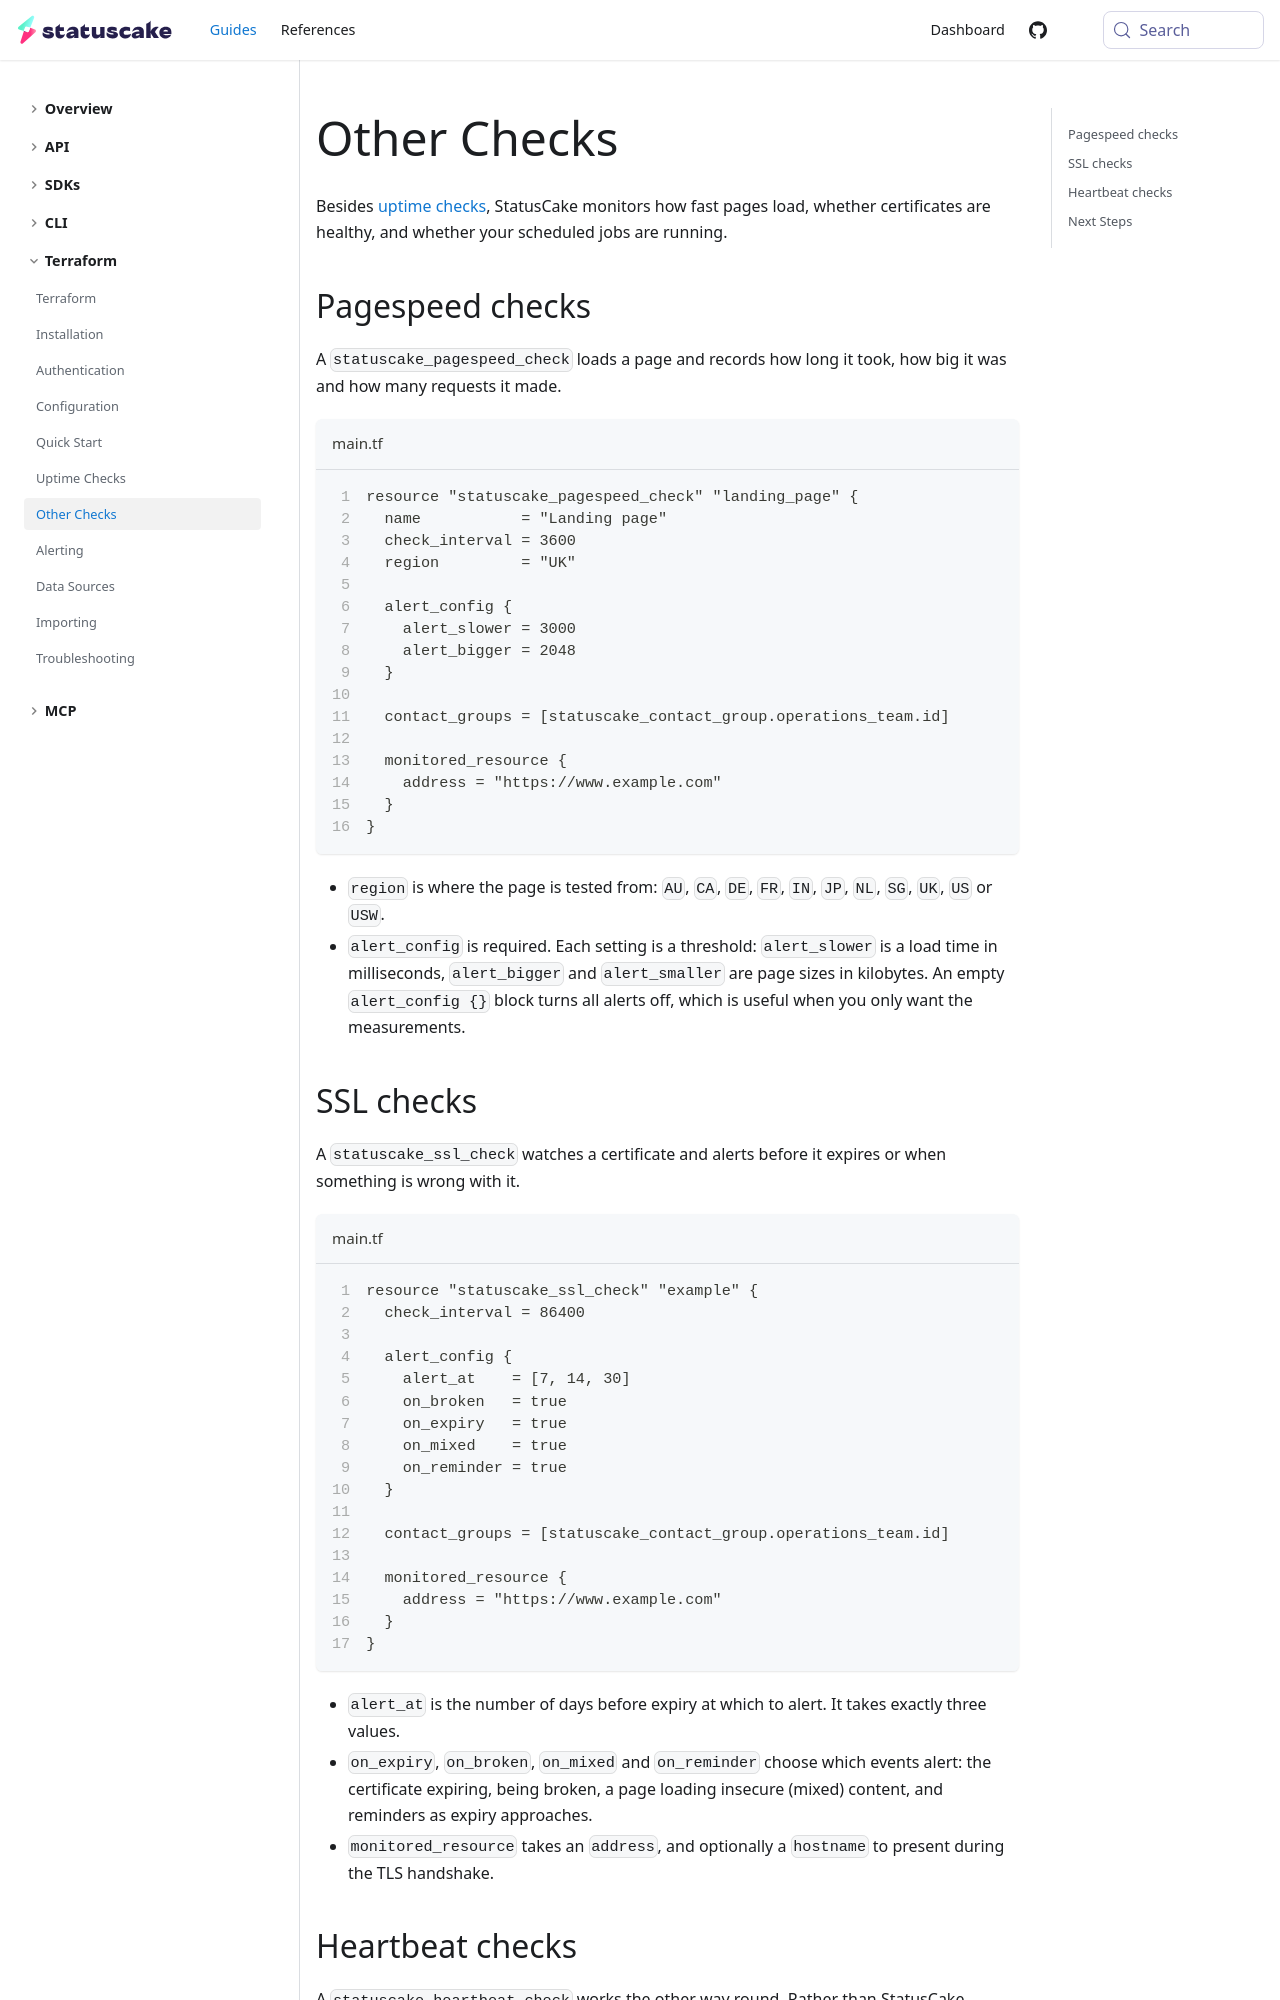

repository: StatusCakeDev/portal · page: guides/terraform/other-checks/index.html · generator: docusaurus

---
id: other-checks
title: Other Checks
description: Learn how to configure pagespeed, SSL and heartbeat checks with Terraform
---

Besides [uptime checks](/guides/terraform/uptime-checks), StatusCake monitors how
fast pages load, whether certificates are healthy, and whether your scheduled
jobs are running.

## Pagespeed checks

A `statuscake_pagespeed_check` loads a page and records how long it took, how big
it was and how many requests it made.

```hcl title="main.tf" showLineNumbers
resource "statuscake_pagespeed_check" "landing_page" {
  name           = "Landing page"
  check_interval = 3600
  region         = "UK"

  alert_config {
    alert_slower = 3000
    alert_bigger = 2048
  }

  contact_groups = [statuscake_contact_group.operations_team.id]

  monitored_resource {
    address = "https://www.example.com"
  }
}
```

- `region` is where the page is tested from: `AU`, `CA`, `DE`, `FR`, `IN`, `JP`,
  `NL`, `SG`, `UK`, `US` or `USW`.
- `alert_config` is required. Each setting is a threshold: `alert_slower` is a
  load time in milliseconds, `alert_bigger` and `alert_smaller` are page sizes in
  kilobytes. An empty `alert_config {}` block turns all alerts off, which is
  useful when you only want the measurements.
